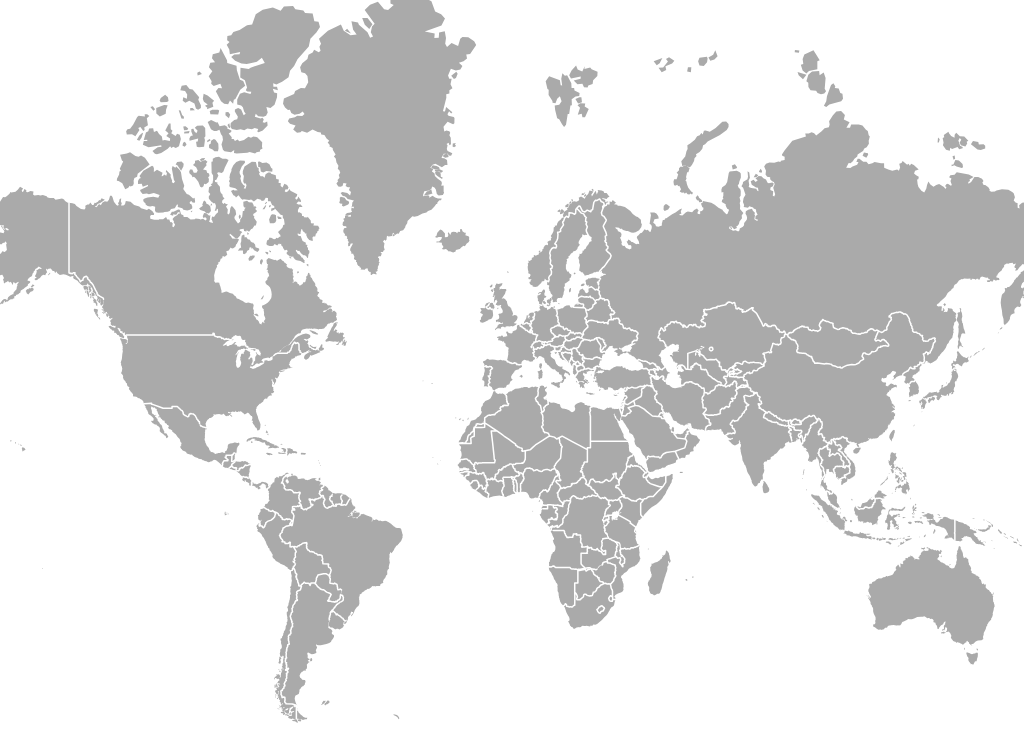
D3 v3 page, settled after 360 driven frames (6 s of simulated time); the page loaded 1 data file(s).



var map = document.getElementById("map");
console.log(map)
var width = map.clientWidth,
    height = map.clientHeight,
    centered;

var projection = d3.geo.mercator()
    .scale(180)
    .translate([width / 2, 2*height/3]);

var path = d3.geo.path()
    .projection(projection);

var svg = d3.select("#map").append("svg")
    .attr("width", width)
    .attr("height", height);

svg.append("rect")
    .attr("class", "background")
    .attr("width", width)
    .attr("height", height)
    .on("click", clicked);

var g = svg.append("g");

d3.json("countries.json", function(error, us) {
  if (error) throw error;

  g.append("g")
      .attr("id", "states")
    .selectAll("path")
      .data(topojson.feature(us, us.objects.countries).features)
    .enter().append("path")
      .attr("d", path)
      .on("click", clicked);

  g.append("path")
      .datum(topojson.mesh(us, us.objects.countries, function(a, b) { return a !== b; }))
      .attr("id", "state-borders")
      .attr("d", path);
});

function clicked(d) {
  var x, y, k;

  if (d && centered !== d) {
    var centroid = path.centroid(d);
    x = centroid[0];
    y = centroid[1];
    k = 4;
    centered = d;
  } else {
    x = width / 2;
    y = height / 2;
    k = 1;
    centered = null;
  }

  g.selectAll("path")
      .classed("active", centered && function(d) { return d === centered; });

  g.transition()
      .duration(750)
      .attr("transform", "translate(" + width / 2 + "," + height / 2 + ")scale(" + k + ")translate(" + -x + "," + -y + ")")
      .style("stroke-width", 1.5 / k + "px");
}



### data: countries.json
{
 "type": "Topology",
 "objects": {
  "countries": {
   "bbox": [
    -180.0,
    -55.52,
    180.0,
    83.61
   ],
   "type": "GeometryCollection",
   "geometries": [
    "{... 4 keys}",
    "{... 4 keys}",
    "{... 4 keys}",
    "{... 4 keys}",
    "{... 4 keys}",
    "{... 4 keys}",
    "{... 4 keys}",
    "{... 4 keys}",
    "... 183 more items"
   ]
  }
 },
 "arcs": [
  [
   [
    7080,
    6666
   ],
   [
    -5,
    5
   ],
   [
    -10,
    -13
   ],
   [
    5,
    -7
   ]
  ],
  [
   [
    7070,
    6651
   ],
   [
    -13,
    -14
   ],
   [
    -12,
    5
   ],
   [
    -30,
    -6
   ],
   [
    -10,
    -6
   ],
   [
    -13,
    -24
   ],
   [
    -3,
    4
   ],
   [
    -13,
    -29
   ],
   "... 45 more items"
  ],
  [
   [
    6689,
    6136
   ],
   [
    27,
    70
   ],
   [
    1,
    14
   ],
   [
    -5,
    25
   ],
   [
    -23,
    9
   ],
   [
    -1,
    38
   ],
   [
    1,
    16
   ],
   [
    -7,
    53
   ],
   "... 9 more items"
  ],
  [
   [
    6701,
    6550
   ],
   [
    8,
    -12
   ],
   [
    13,
    -2
   ],
   [
    8,
    -20
   ],
   [
    4,
    10
   ],
   [
    5,
    -5
   ],
   [
    13,
    16
   ],
   [
    -1,
    13
   ],
   "... 12 more items"
  ],
  [
   [
    6847,
    6675
   ],
   [
    14,
    2
   ],
   [
    6,
    -14
   ],
   [
    7,
    6
   ],
   [
    8,
    -6
   ]
  ],
  [
   [
    6882,
    6663
   ],
   [
    7,
    -19
   ],
   [
    7,
    6
   ],
   [
    1,
    7
   ],
   [
    14,
    15
   ],
   [
    5,
    -1
   ],
   [
    7,
    -14
   ],
   [
    5,
    9
   ],
   "... 25 more items"
  ],
  [
   [
    5665,
    3209
   ],
   [
    3,
    -38
   ],
   [
    -3,
    -16
   ],
   [
    0,
    -41
   ],
   [
    2,
    -14
   ],
   [
    -5,
    -29
   ],
   [
    4,
    -15
   ],
   [
    -56,
    0
   ],
   "... 8 more items"
  ],
  [
   [
    5649,
    2722
   ],
   [
    -56,
    -26
   ],
   [
    -4,
    6
   ],
   [
    -12,
    -8
   ],
   [
    -13,
    13
   ],
   [
    -8,
    -3
   ],
   [
    -10,
    4
   ],
   [
    -18,
    1
   ],
   "... 13 more items"
  ],
  "... 1,016 more items"
 ],
 "transform": {
  "scale": [
   0.036,
   0.01392
  ],
  "translate": [
   -180,
   -55.52
  ]
 }
}